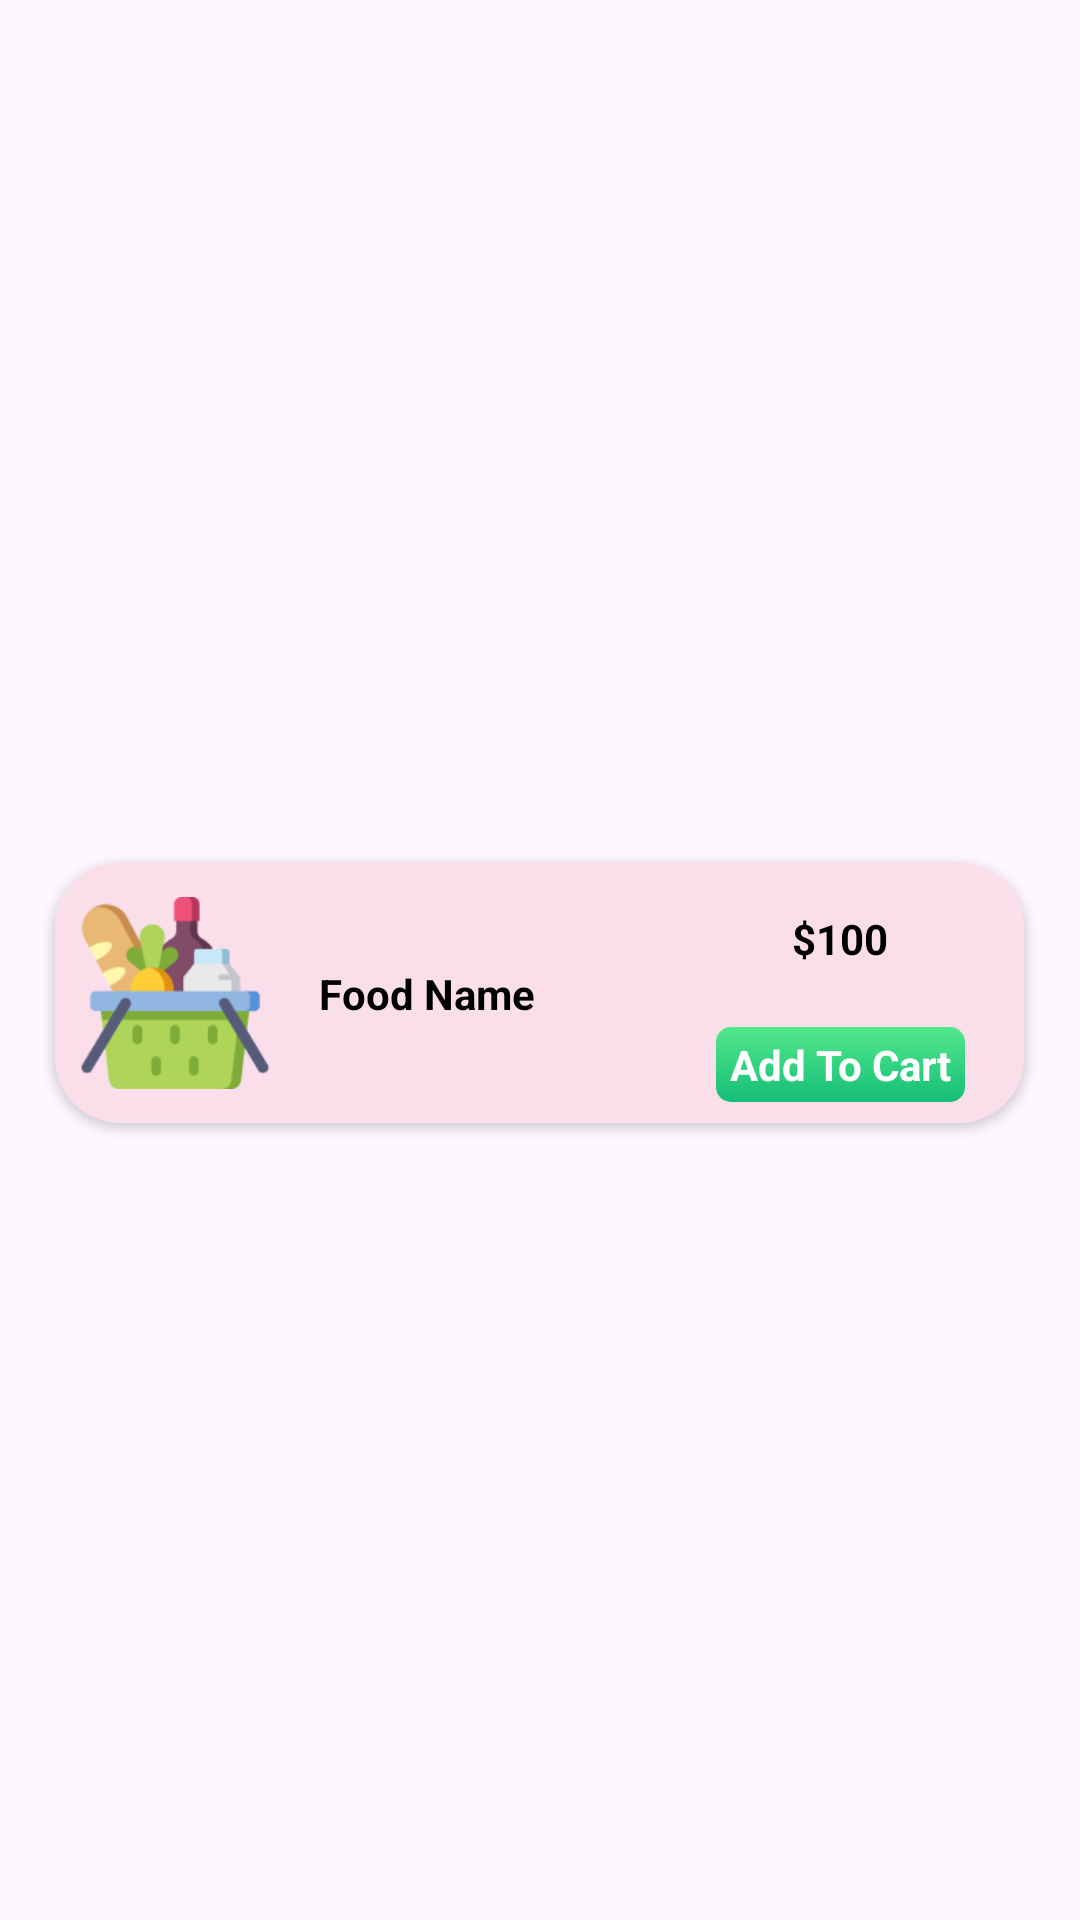

Here is an Android app screen rendered from its layout file. Give the layout XML and the strings, colors and styles it references.
<!-- AndroidManifest.xml: application theme Theme.Farmer -->
<!-- res/layout/foodmenu_items.xml -->
<?xml version="1.0" encoding="utf-8"?>
<LinearLayout xmlns:android="http://schemas.android.com/apk/res/android"
    xmlns:app="http://schemas.android.com/apk/res-auto"
    android:layout_width="match_parent"
    android:orientation="vertical"
    android:gravity="center"
    android:layout_height="wrap_content">

    <androidx.cardview.widget.CardView

        android:layout_width="323sp"
        android:layout_height="87dp"
        android:layout_marginTop="25dp"
        android:layout_marginBottom="3dp"
        android:elevation="10dp"
        app:cardCornerRadius="22dp"

        app:layout_constraintBottom_toBottomOf="parent"
        app:layout_constraintEnd_toEndOf="parent"
        app:layout_constraintStart_toStartOf="parent"
        app:layout_constraintTop_toTopOf="parent">

        <androidx.constraintlayout.widget.ConstraintLayout
            android:layout_width="match_parent"
            android:layout_height="match_parent"

            android:background="@color/grey">

            <ImageView
                android:id="@+id/menuimage"
                android:layout_width="64dp"
                android:layout_height="64dp"
                android:layout_marginLeft="8dp"
                android:scaleType="centerCrop"

                android:src="@drawable/spashlogo"
                app:layout_constraintBottom_toBottomOf="parent"
                app:layout_constraintStart_toStartOf="parent"
                app:layout_constraintTop_toTopOf="parent" />

            <TextView
                android:id="@+id/Menumoneytex"
                android:layout_width="wrap_content"
                android:layout_height="wrap_content"
                android:layout_marginTop="16dp"
                android:text="$100"
                android:textColor="@color/black"
                android:textStyle="bold"
                app:layout_constraintEnd_toEndOf="parent"
                app:layout_constraintHorizontal_bias="0.655"
                app:layout_constraintStart_toEndOf="@+id/menufoodname"
                app:layout_constraintTop_toTopOf="parent" />

            <TextView
                android:id="@+id/menuaddtocarttxt"
                android:layout_width="83dp"
                android:layout_height="25dp"
                android:layout_marginTop="20dp"
                android:background="@drawable/addto_cart"
                android:gravity="center"
                android:text="Add To Cart"
                android:textColor="@color/white"
                android:textStyle="bold"
                app:layout_constraintEnd_toEndOf="@+id/Menumoneytex"
                app:layout_constraintStart_toStartOf="@+id/Menumoneytex"
                app:layout_constraintTop_toBottomOf="@+id/Menumoneytex" />

            <TextView
                android:id="@+id/menufoodname"
                android:layout_width="wrap_content"
                android:layout_height="wrap_content"
                android:layout_marginLeft="16dp"
                android:text="Food Name"
                android:textColor="@color/black"
                android:textStyle="bold"
                app:layout_constraintBottom_toBottomOf="@+id/menuimage"
                app:layout_constraintStart_toEndOf="@+id/menuimage"
                app:layout_constraintTop_toTopOf="@+id/menuimage" />
        </androidx.constraintlayout.widget.ConstraintLayout>

    </androidx.cardview.widget.CardView>

</LinearLayout>
<!-- resources referenced by this layout -->
<resources>
  <color name="black">#FF000000</color>
  <color name="grey">#fadfeb</color>
  <color name="white">#FFFFFF</color>
  <!-- drawable addto_cart (drawable) -->
  <?xml version="1.0" encoding="utf-8"?>
  <shape xmlns:android="http://schemas.android.com/apk/res/android">
  <corners android:radius="5dp"></corners>
      <gradient android:startColor="@color/startcolor" android:endColor="@color/endtcolor" android:angle="-45"></gradient>
  </shape>
  <!-- drawable spashlogo: png bitmap (drawable, 6602 bytes) -->
  <style name="Theme.Farmer" parent="Base.Theme.Farmer" />
  <color name="startcolor">#53E88B</color>
  <color name="endtcolor">#15BE77</color>
  <style name="Base.Theme.Farmer" parent="Theme.Material3.DayNight.NoActionBar">
          
          
      </style>
</resources>
